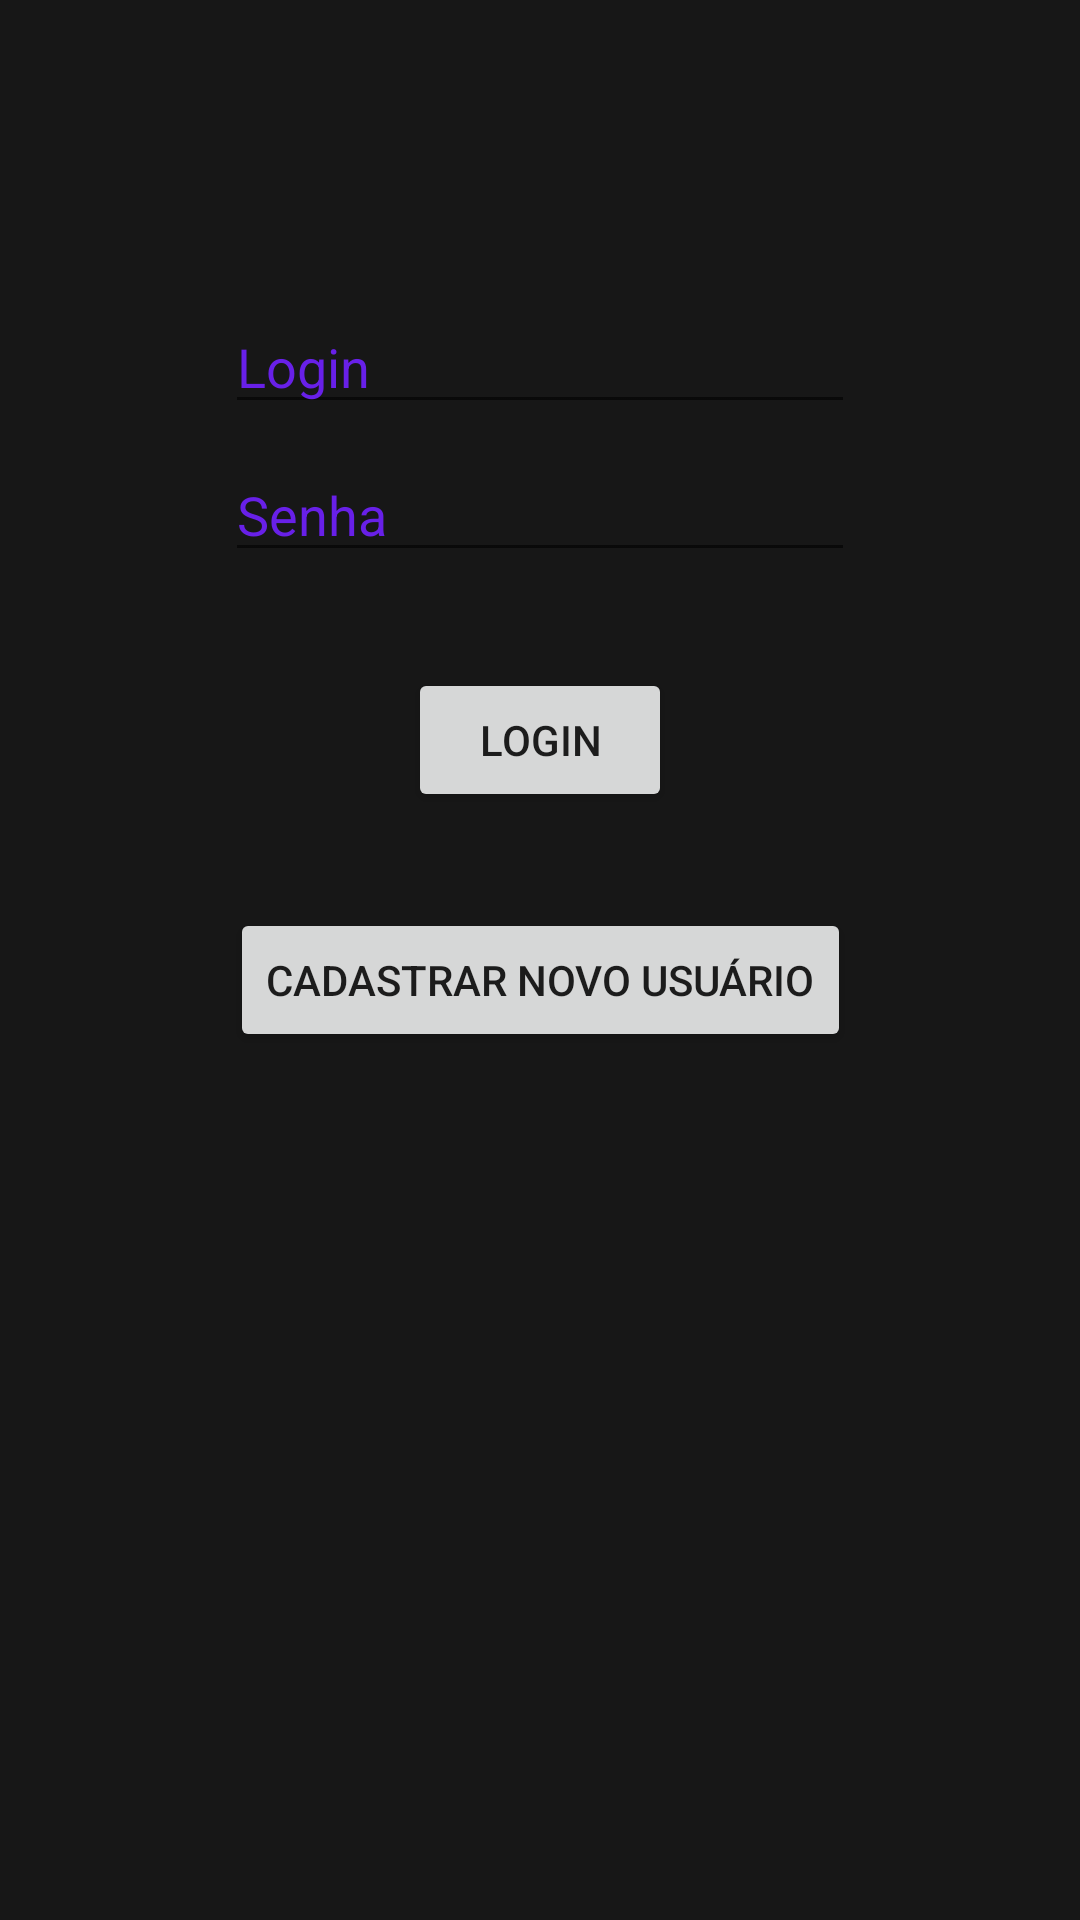

Produce the Android XML layout that renders to this screen, including the resource entries it uses.
<!-- AndroidManifest.xml: application theme Theme.Rockxabapp -->
<!-- res/layout/activity_login.xml -->
<?xml version="1.0" encoding="utf-8"?>
<androidx.constraintlayout.widget.ConstraintLayout xmlns:android="http://schemas.android.com/apk/res/android"
    xmlns:app="http://schemas.android.com/apk/res-auto"
    xmlns:tools="http://schemas.android.com/tools"
    android:layout_width="match_parent"
    android:layout_height="match_parent"
    android:background="#171717"
    tools:context=".activity.LoginActivity">

    <EditText
        android:id="@+id/etNewLogin"
        android:layout_width="wrap_content"
        android:layout_height="wrap_content"
        android:layout_marginTop="100dp"
        android:ems="10"
        android:hint="Login"
        android:inputType="textPersonName"
        android:shadowColor="#00000000"
        android:textColor="#6820E8"
        android:textColorHint="#6820E8"
        app:layout_constraintEnd_toEndOf="parent"
        app:layout_constraintStart_toStartOf="parent"
        app:layout_constraintTop_toTopOf="parent" />

    <EditText
        android:id="@+id/etNewPassword"
        android:layout_width="wrap_content"
        android:layout_height="wrap_content"
        android:layout_marginTop="8dp"
        android:ems="10"
        android:hint="Senha"
        android:inputType="textPassword"
        android:textColorHint="#6820E8"
        app:layout_constraintEnd_toEndOf="parent"
        app:layout_constraintStart_toStartOf="parent"
        app:layout_constraintTop_toBottomOf="@+id/etNewLogin" />

    <Button
        android:id="@+id/btnRegister"
        android:layout_width="wrap_content"
        android:layout_height="wrap_content"
        android:layout_marginTop="32dp"
        android:text="Login"
        app:layout_constraintEnd_toEndOf="parent"
        app:layout_constraintStart_toStartOf="parent"
        app:layout_constraintTop_toBottomOf="@+id/etNewPassword"
        app:strokeColor="#6820E8" />

    <Button
        android:id="@+id/btnRegisterNewUser"
        android:layout_width="wrap_content"
        android:layout_height="wrap_content"
        android:layout_marginTop="32dp"
        android:text="Cadastrar Novo Usuário"
        app:layout_constraintEnd_toEndOf="parent"
        app:layout_constraintStart_toStartOf="parent"
        app:layout_constraintTop_toBottomOf="@+id/btnRegister"
        app:rippleColor="#FFFFFF" />
</androidx.constraintlayout.widget.ConstraintLayout>
<!-- resources referenced by this layout -->
<resources>
  <style name="Theme.Rockxabapp" parent="Theme.MaterialComponents.DayNight.NoActionBar">
          
          <item name="colorPrimary">@color/purple_500</item>
          <item name="colorPrimaryVariant">@color/purple_700</item>
          <item name="colorOnPrimary">@color/white</item>
          
          <item name="colorSecondary">@color/teal_200</item>
          <item name="colorSecondaryVariant">@color/teal_700</item>
          <item name="colorOnSecondary">@color/black</item>
          
          <item name="android:statusBarColor">?attr/colorPrimaryVariant</item>
          
      </style>
  <!-- not gathered from this repository: default colours our renderer supplied (Android Studio template values) -->
  <color name="purple_500">#FF6200EE</color>
  <color name="purple_700">#FF3700B3</color>
  <color name="teal_200">#FF03DAC5</color>
  <color name="teal_700">#FF018786</color>
  <color name="black">#FF000000</color>
  <color name="white">#FFFFFFFF</color>
</resources>
